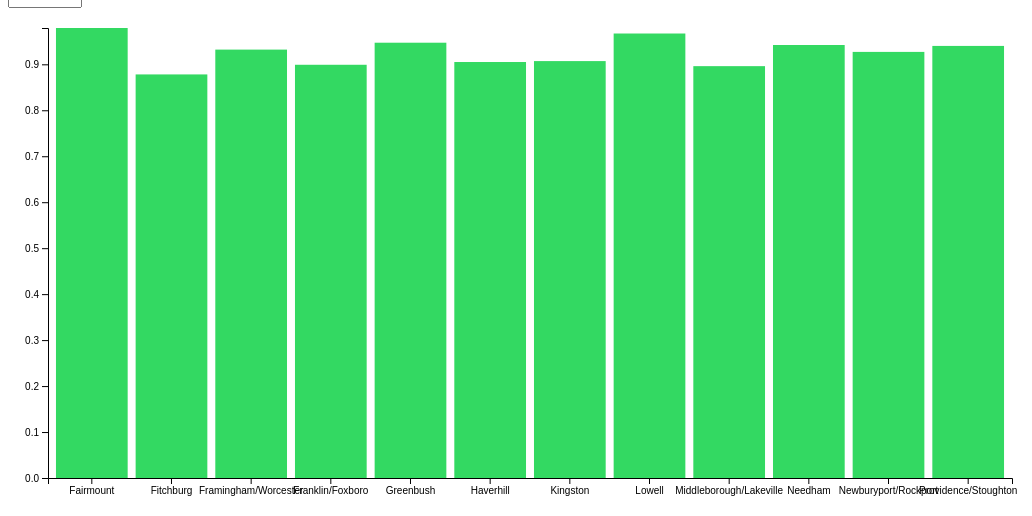
D3 v4 page, settled after 480 driven frames (8 s of simulated time); the page loaded 1 data file(s).


// ── src/js/bar_chart.js
var selectElement = document.getElementById('mySelect');
selectElement.addEventListener('change', function () {
    var selectedValue = selectElement.value;
    drawBarChart(selectedValue);
});

function drawBarChart(year) {
    var chartElement = d3.select("#chart");
    chartElement.selectAll("*").remove();
    function handleData(data) {
        for (let i = 0; i < data.length; i++) {
            data[i].name = data[i].name.split(' ')[0];
            data[i].reliability = parseFloat(parseFloat(data[i].reliability).toFixed(3));
        }
    }
    // set the dimensions and margins of the graph
    var margin = { top: 20, right: 20, bottom: 30, left: 40 },
        width = window.innerWidth - margin.left - margin.right,
        height = 500 - margin.top - margin.bottom;

    // set the ranges
    var x = d3.scaleBand()
        .range([0, width])
        .padding(0.1);
    var y = d3.scaleLinear()
        .range([height, 0]);

    var svg = d3.select("#chart").append("svg")
        .attr("width", width + margin.left + margin.right)
        .attr("height", height + margin.top + margin.bottom)
        .append("g")
        .attr("transform",
            "translate(" + margin.left + "," + margin.top + ")");

    // get the data
    d3.json("json_data/reliability_year_line.json", function (data) {
        data = data[year];
        handleData(data);

        // Scale the range of the data in the domains
        x.domain(data.map(function (d) { return d.name; }));
        y.domain([0, d3.max(data, function (d) { return d.reliability; })]);

        // append the rectangles for the bar chart
        let bars = svg.selectAll(".bar")
            .data(data)
            .enter().append("rect")
            .attr("class", "bar")
            .attr("x", function (d) { return x(d.name); })
            .attr("width", x.bandwidth())
            .attr("y", function (d) { return y(d.reliability); })
            .attr("height", function (d) { return height - y(d.reliability); })
            .attr('fill', '#33d962')
        // Create tooltip
        var tooltip = d3.select("body")
            .append("div")
            .attr("class", "tooltip");

        // Add hover effect
        bars.on("mouseover", function (d) {
            // Show tooltip
            tooltip.transition()
                .duration(200)
                .style("opacity", 0.9);
            tooltip.html("Category: " + d.name + "<br>Value: " + d.reliability)
                .style("left", (d3.event.pageX) + "px")
                .style("top", (d3.event.pageY - 28) + "px");
        })
            .on("mouseout", function (d) {
                // Hide tooltip
                tooltip.transition()
                    .duration(500)
                    .style("opacity", 0);
            });

        // add the x Axis
        svg.append("g")
            .attr("transform", "translate(0," + height + ")")
            .call(d3.axisBottom(x));

        // add the y Axis
        svg.append("g")
            .call(d3.axisLeft(y));

    });
}

drawBarChart("2023");

### data: json_data/reliability_year_line.json
{
 "2016": [
  {
   "name": "Fairmount Line",
   "reliability": "0.9543"
  },
  {
   "name": "Fitchburg Line",
   "reliability": "0.8589"
  },
  {
   "name": "Framingham/Worcester Line",
   "reliability": "0.7647"
  },
  {
   "name": "Franklin/Foxboro Line",
   "reliability": "0.8458"
  },
  {
   "name": "Greenbush Line",
   "reliability": "0.9669"
  },
  {
   "name": "Haverhill Line",
   "reliability": "0.8593"
  },
  {
   "name": "Kingston Line",
   "reliability": "0.9615"
  },
  {
   "name": "Lowell Line",
   "reliability": "0.9322"
  },
  "... 4 more items"
 ],
 "2017": [
  {
   "name": "Fairmount Line",
   "reliability": "0.9719"
  },
  {
   "name": "Fitchburg Line",
   "reliability": "0.8449"
  },
  {
   "name": "Framingham/Worcester Line",
   "reliability": "0.7976"
  },
  {
   "name": "Franklin/Foxboro Line",
   "reliability": "0.8711"
  },
  {
   "name": "Greenbush Line",
   "reliability": "0.943"
  },
  {
   "name": "Haverhill Line",
   "reliability": "0.8451"
  },
  {
   "name": "Kingston Line",
   "reliability": "0.9305"
  },
  {
   "name": "Lowell Line",
   "reliability": "0.9144"
  },
  "... 4 more items"
 ],
 "2018": [
  {
   "name": "Fairmount Line",
   "reliability": "0.9607"
  },
  {
   "name": "Fitchburg Line",
   "reliability": "0.8548"
  },
  {
   "name": "Framingham/Worcester Line",
   "reliability": "0.871"
  },
  {
   "name": "Franklin/Foxboro Line",
   "reliability": "0.8434"
  },
  {
   "name": "Greenbush Line",
   "reliability": "0.9338"
  },
  {
   "name": "Haverhill Line",
   "reliability": "0.9033"
  },
  {
   "name": "Kingston Line",
   "reliability": "0.9041"
  },
  {
   "name": "Lowell Line",
   "reliability": "0.8907"
  },
  "... 4 more items"
 ],
 "2019": [
  {
   "name": "Fairmount Line",
   "reliability": "0.9428"
  },
  {
   "name": "Fitchburg Line",
   "reliability": "0.8494"
  },
  {
   "name": "Framingham/Worcester Line",
   "reliability": "0.8499"
  },
  {
   "name": "Franklin/Foxboro Line",
   "reliability": "0.8718"
  },
  {
   "name": "Greenbush Line",
   "reliability": "0.9041"
  },
  {
   "name": "Haverhill Line",
   "reliability": "0.9095"
  },
  {
   "name": "Kingston Line",
   "reliability": "0.881"
  },
  {
   "name": "Lowell Line",
   "reliability": "0.9043"
  },
  "... 4 more items"
 ],
 "2020": [
  {
   "name": "Fairmount Line",
   "reliability": "0.9733"
  },
  {
   "name": "Fitchburg Line",
   "reliability": "0.9127"
  },
  {
   "name": "Framingham/Worcester Line",
   "reliability": "0.8811"
  },
  {
   "name": "Franklin/Foxboro Line",
   "reliability": "0.929"
  },
  {
   "name": "Greenbush Line",
   "reliability": "0.9607"
  },
  {
   "name": "Haverhill Line",
   "reliability": "0.9309"
  },
  {
   "name": "Kingston Line",
   "reliability": "0.9495"
  },
  {
   "name": "Lowell Line",
   "reliability": "0.9263"
  },
  "... 4 more items"
 ],
 "2021": [
  {
   "name": "Fairmount Line",
   "reliability": "0.975"
  },
  {
   "name": "Fitchburg Line",
   "reliability": "0.8812"
  },
  {
   "name": "Framingham/Worcester Line",
   "reliability": "0.8993"
  },
  {
   "name": "Franklin/Foxboro Line",
   "reliability": "0.8926"
  },
  {
   "name": "Greenbush Line",
   "reliability": "0.9205"
  },
  {
   "name": "Haverhill Line",
   "reliability": "0.9252"
  },
  {
   "name": "Kingston Line",
   "reliability": "0.909"
  },
  {
   "name": "Lowell Line",
   "reliability": "0.9393"
  },
  "... 4 more items"
 ],
 "2022": [
  {
   "name": "Fairmount Line",
   "reliability": "0.9703"
  },
  {
   "name": "Fitchburg Line",
   "reliability": "0.8728"
  },
  {
   "name": "Framingham/Worcester Line",
   "reliability": "0.9163"
  },
  {
   "name": "Franklin/Foxboro Line",
   "reliability": "0.8738"
  },
  {
   "name": "Greenbush Line",
   "reliability": "0.9478"
  },
  {
   "name": "Haverhill Line",
   "reliability": "0.9071"
  },
  {
   "name": "Kingston Line",
   "reliability": "0.9268"
  },
  {
   "name": "Lowell Line",
   "reliability": "0.9565"
  },
  "... 4 more items"
 ],
 "2023": [
  {
   "name": "Fairmount Line",
   "reliability": "0.9788"
  },
  {
   "name": "Fitchburg Line",
   "reliability": "0.8782"
  },
  {
   "name": "Framingham/Worcester Line",
   "reliability": "0.9321"
  },
  {
   "name": "Franklin/Foxboro Line",
   "reliability": "0.8987"
  },
  {
   "name": "Greenbush Line",
   "reliability": "0.9473"
  },
  {
   "name": "Haverhill Line",
   "reliability": "0.9046"
  },
  {
   "name": "Kingston Line",
   "reliability": "0.9065"
  },
  {
   "name": "Lowell Line",
   "reliability": "0.9671"
  },
  "... 4 more items"
 ]
}